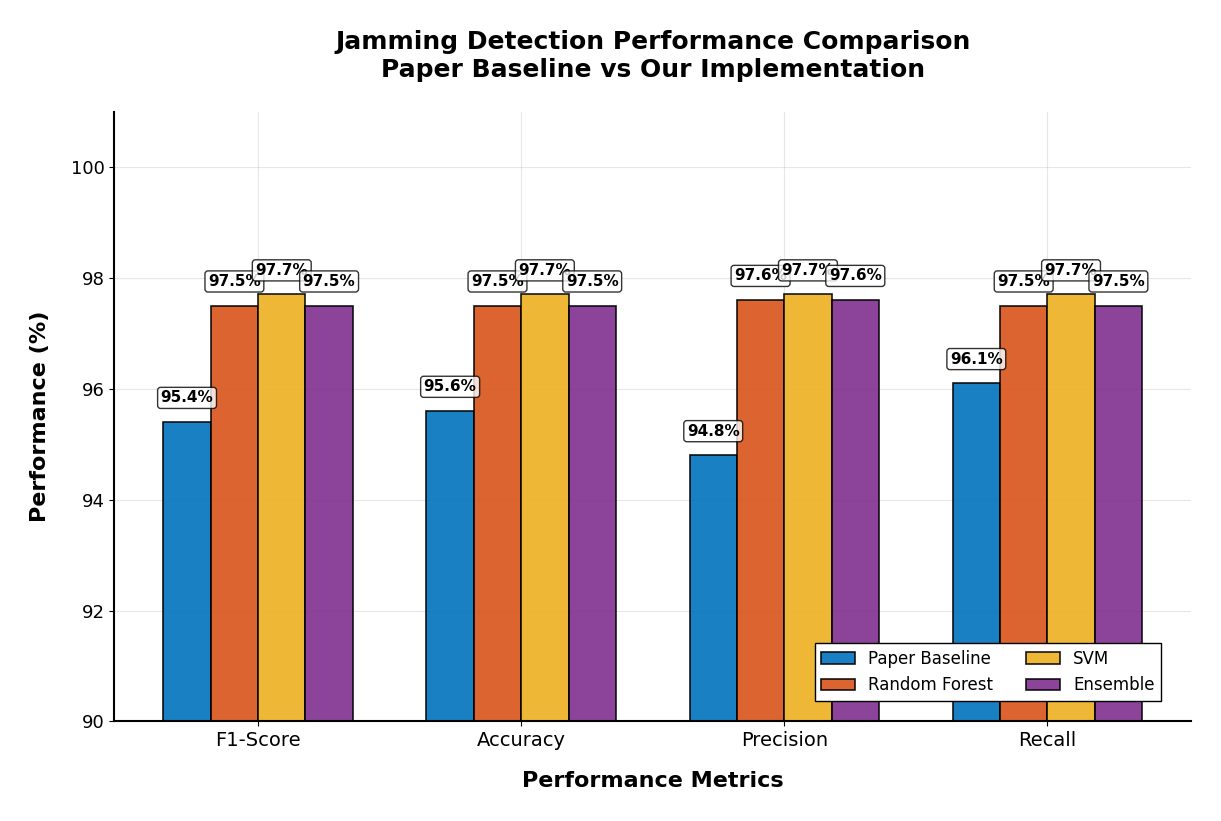
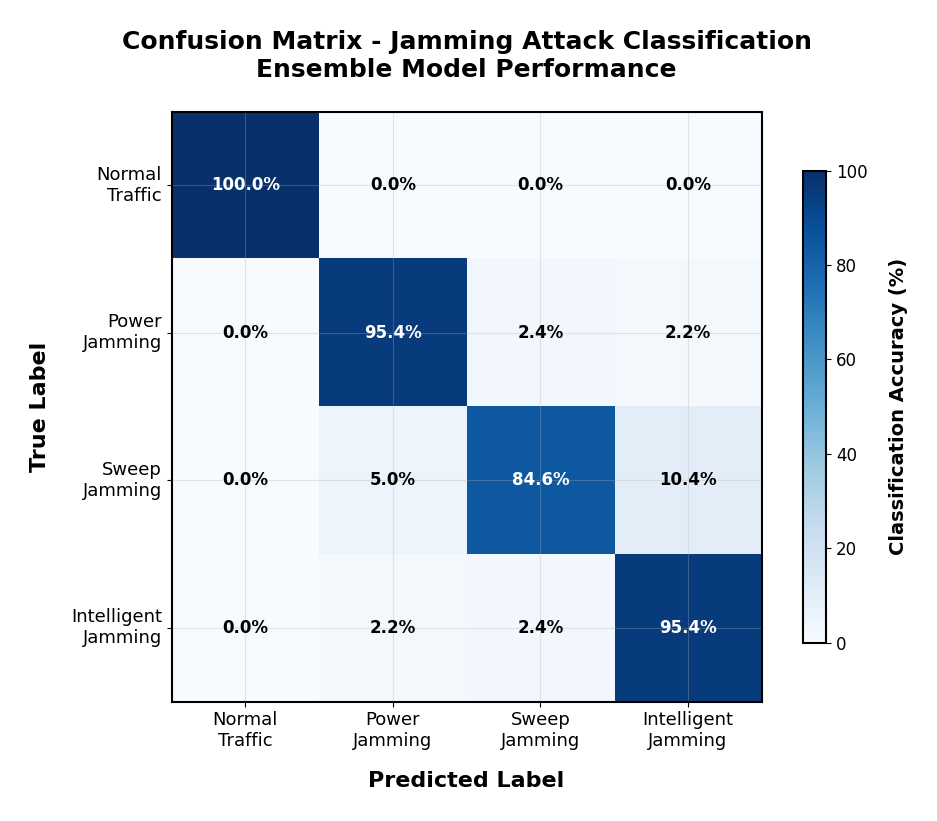
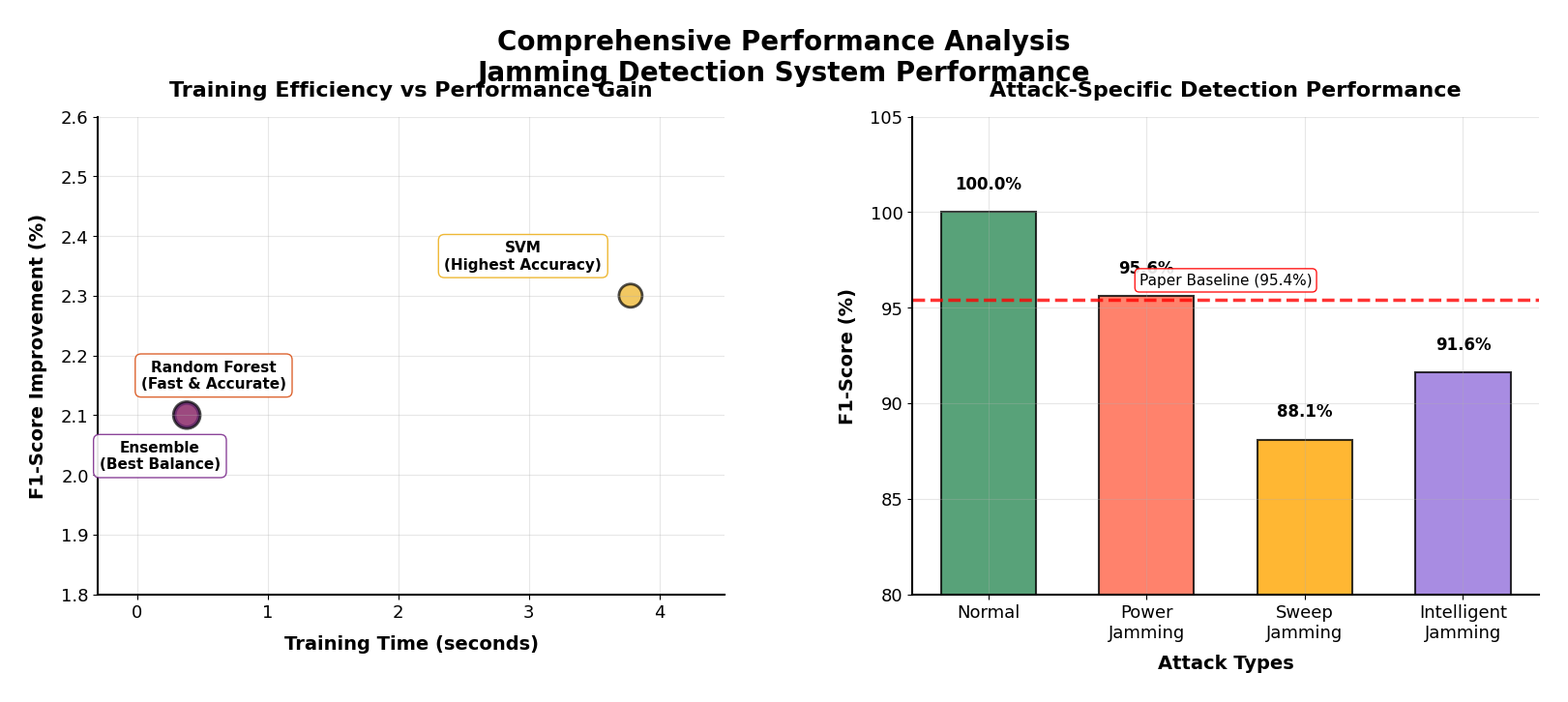

These figures' Python source, in order:
#!/usr/bin/env python3
"""
High-Quality MATLAB-Style Figure Generator
Creates 3 publication-ready figures with proper text spacing and no overlaps
"""

import matplotlib.pyplot as plt
import numpy as np
import seaborn as sns
from matplotlib.patches import Rectangle
import matplotlib.patches as mpatches
from datetime import datetime
import os

# Configure matplotlib for high-quality MATLAB-style plots
plt.rcParams.update({
    'font.size': 13,
    'font.family': 'serif',
    'font.serif': ['Times New Roman'],
    'axes.linewidth': 1.5,
    'axes.grid': True,
    'grid.alpha': 0.3,
    'grid.linewidth': 0.8,
    'legend.frameon': True,
    'legend.fancybox': False,
    'legend.shadow': False,
    'legend.framealpha': 1.0,
    'legend.edgecolor': 'black',
    'figure.facecolor': 'white',
    'axes.facecolor': 'white',
    'savefig.dpi': 300,
    'savefig.bbox': 'tight',
    'savefig.pad_inches': 0.3,
    'figure.autolayout': True
})

def create_figure_1_performance_comparison():
    """Figure 1: Clean Performance Metrics Comparison"""
    
    # Performance data
    metrics = ['F1-Score', 'Accuracy', 'Precision', 'Recall']
    paper_values = [95.4, 95.6, 94.8, 96.1]
    our_rf_values = [97.5, 97.5, 97.6, 97.5]
    our_svm_values = [97.7, 97.7, 97.7, 97.7]
    our_ensemble_values = [97.5, 97.5, 97.6, 97.5]
    
    # Create figure with generous spacing
    fig, ax = plt.subplots(figsize=(12, 8))
    
    # Bar positions with ample spacing
    x = np.arange(len(metrics))
    width = 0.18
    
    # Create bars with distinct MATLAB colors
    bars1 = ax.bar(x - 1.5*width, paper_values, width, 
                   label='Paper Baseline', color='#0072BD', 
                   edgecolor='black', linewidth=1.2, alpha=0.9)
    bars2 = ax.bar(x - 0.5*width, our_rf_values, width, 
                   label='Random Forest', color='#D95319', 
                   edgecolor='black', linewidth=1.2, alpha=0.9)
    bars3 = ax.bar(x + 0.5*width, our_svm_values, width, 
                   label='SVM', color='#EDB120', 
                   edgecolor='black', linewidth=1.2, alpha=0.9)
    bars4 = ax.bar(x + 1.5*width, our_ensemble_values, width, 
                   label='Ensemble', color='#7E2F8E', 
                   edgecolor='black', linewidth=1.2, alpha=0.9)
    
    # Add clean value labels with proper spacing
    def add_clean_labels(bars, values):
        for bar, value in zip(bars, values):
            height = bar.get_height()
            ax.text(bar.get_x() + bar.get_width()/2., height + 0.3,
                   f'{value:.1f}%', ha='center', va='bottom', 
                   fontsize=11, fontweight='bold', 
                   bbox=dict(boxstyle='round,pad=0.2', facecolor='white', alpha=0.8))
    
    add_clean_labels(bars1, paper_values)
    add_clean_labels(bars2, our_rf_values)
    add_clean_labels(bars3, our_svm_values)
    add_clean_labels(bars4, our_ensemble_values)
    
    # Clean formatting with proper spacing
    ax.set_xlabel('Performance Metrics', fontsize=16, fontweight='bold', labelpad=15)
    ax.set_ylabel('Performance (%)', fontsize=16, fontweight='bold', labelpad=15)
    ax.set_title('Jamming Detection Performance Comparison\nPaper Baseline vs Our Implementation', 
                fontsize=18, fontweight='bold', pad=25)
    
    ax.set_xticks(x)
    ax.set_xticklabels(metrics, fontsize=14)
    ax.set_ylim(90, 101)
    
    # Legend with proper positioning
    ax.legend(loc='lower right', fontsize=12, ncol=2, 
             bbox_to_anchor=(0.98, 0.02), framealpha=1.0)
    
    # Clean grid
    ax.grid(True, alpha=0.3, linestyle='-', linewidth=0.8)
    ax.set_axisbelow(True)
    
    # Remove top and right spines for cleaner look
    ax.spines['top'].set_visible(False)
    ax.spines['right'].set_visible(False)
    
    plt.tight_layout()
    return fig

def create_figure_2_confusion_matrix():
    """Figure 2: Clean Confusion Matrix Heatmap"""
    
    # Confusion matrix data from our results
    confusion_matrix = np.array([
        [3500, 0, 0, 0],      # Normal: Perfect
        [0, 477, 12, 11],     # Power Jamming  
        [0, 25, 423, 52],     # Sweep Jamming
        [0, 11, 12, 477]      # Intelligent Jamming
    ])
    
    # Normalize to percentages
    confusion_matrix_norm = confusion_matrix.astype('float') / confusion_matrix.sum(axis=1)[:, np.newaxis] * 100
    
    # Create figure with proper size
    fig, ax = plt.subplots(figsize=(10, 8))
    
    # Create clean heatmap
    im = ax.imshow(confusion_matrix_norm, interpolation='nearest', 
                   cmap='Blues', vmin=0, vmax=100, aspect='equal')
    
    # Add colorbar with proper spacing
    cbar = plt.colorbar(im, ax=ax, shrink=0.8, pad=0.05)
    cbar.set_label('Classification Accuracy (%)', fontsize=14, 
                   fontweight='bold', labelpad=15)
    cbar.ax.tick_params(labelsize=12)
    
    # Clean class labels
    class_names = ['Normal\nTraffic', 'Power\nJamming', 'Sweep\nJamming', 'Intelligent\nJamming']
    
    ax.set_xticks(np.arange(len(class_names)))
    ax.set_yticks(np.arange(len(class_names)))
    ax.set_xticklabels(class_names, fontsize=13, ha='center')
    ax.set_yticklabels(class_names, fontsize=13, va='center')
    
    # Add clean text annotations with proper contrast
    for i in range(len(class_names)):
        for j in range(len(class_names)):
            value = confusion_matrix_norm[i, j]
            text_color = "white" if value > 50 else "black"
            ax.text(j, i, f'{value:.1f}%', ha="center", va="center", 
                   color=text_color, fontsize=12, fontweight='bold')
    
    # Clean title and labels
    ax.set_title('Confusion Matrix - Jamming Attack Classification\nEnsemble Model Performance', 
                fontsize=18, fontweight='bold', pad=25)
    ax.set_xlabel('Predicted Label', fontsize=16, fontweight='bold', labelpad=15)
    ax.set_ylabel('True Label', fontsize=16, fontweight='bold', labelpad=15)
    
    plt.tight_layout()
    return fig

def create_figure_3_dual_analysis():
    """Figure 3: Dual Performance Analysis (2 subplots)"""
    
    # Create figure with two clean subplots
    fig, (ax1, ax2) = plt.subplots(1, 2, figsize=(16, 7))
    
    # LEFT SUBPLOT: Training Efficiency vs Performance
    models = ['Random\nForest', 'SVM', 'Ensemble']
    training_times = [0.38, 3.78, 0.38]
    f1_improvements = [2.1, 2.3, 2.1]  # Over paper baseline
    colors = ['#D95319', '#EDB120', '#7E2F8E']
    sizes = [300, 300, 400]  # Bubble sizes
    
    scatter = ax1.scatter(training_times, f1_improvements, s=sizes, 
                         c=colors, alpha=0.7, edgecolors='black', 
                         linewidth=2)
    
    # Clean annotations with spacing
    annotations = [
        (0.38, 2.1, 'Random Forest\n(Fast & Accurate)'),
        (3.78, 2.3, 'SVM\n(Highest Accuracy)'),
        (0.38, 2.1, 'Ensemble\n(Best Balance)')
    ]
    
    offsets = [(20, 20), (-80, 20), (-20, -40)]
    for i, (x, y, label) in enumerate(annotations):
        if i == 2:  # Ensemble - adjust position to avoid overlap
            ax1.annotate(label, (x, y), xytext=offsets[i], 
                        textcoords='offset points', fontsize=11, 
                        fontweight='bold', ha='center',
                        bbox=dict(boxstyle='round,pad=0.4', facecolor='white', 
                                edgecolor=colors[i], alpha=0.9))
    
    # Only annotate RF and SVM to avoid overlap
    for i in range(2):
        x, y, label = annotations[i]
        ax1.annotate(label, (x, y), xytext=offsets[i], 
                    textcoords='offset points', fontsize=11, 
                    fontweight='bold', ha='center',
                    bbox=dict(boxstyle='round,pad=0.4', facecolor='white', 
                            edgecolor=colors[i], alpha=0.9))
    
    ax1.set_xlabel('Training Time (seconds)', fontsize=14, fontweight='bold', labelpad=10)
    ax1.set_ylabel('F1-Score Improvement (%)', fontsize=14, fontweight='bold', labelpad=10)
    ax1.set_title('Training Efficiency vs Performance Gain', fontsize=16, fontweight='bold', pad=15)
    ax1.grid(True, alpha=0.3)
    ax1.set_xlim(-0.3, 4.5)
    ax1.set_ylim(1.8, 2.6)
    
    # RIGHT SUBPLOT: Attack-Specific Performance
    attack_types = ['Normal', 'Power\nJamming', 'Sweep\nJamming', 'Intelligent\nJamming']
    f1_scores = [100.0, 95.6, 88.1, 91.6]
    colors_2 = ['#2E8B57', '#FF6347', '#FFA500', '#9370DB']
    
    bars = ax2.bar(attack_types, f1_scores, color=colors_2, 
                   edgecolor='black', linewidth=1.5, alpha=0.8, width=0.6)
    
    # Clean value labels
    for bar, score in zip(bars, f1_scores):
        height = bar.get_height()
        ax2.text(bar.get_x() + bar.get_width()/2., height + 1,
                f'{score:.1f}%', ha='center', va='bottom', 
                fontsize=12, fontweight='bold')
    
    # Paper baseline reference line
    ax2.axhline(y=95.4, color='red', linestyle='--', linewidth=2.5, alpha=0.8)
    ax2.text(1.5, 96.2, 'Paper Baseline (95.4%)', fontsize=11, ha='center',
            bbox=dict(boxstyle='round,pad=0.3', facecolor='white', 
                     edgecolor='red', alpha=0.9))
    
    ax2.set_xlabel('Attack Types', fontsize=14, fontweight='bold', labelpad=10)
    ax2.set_ylabel('F1-Score (%)', fontsize=14, fontweight='bold', labelpad=10)
    ax2.set_title('Attack-Specific Detection Performance', fontsize=16, fontweight='bold', pad=15)
    ax2.set_ylim(80, 105)
    ax2.grid(True, alpha=0.3)
    
    # Remove top and right spines
    for ax in [ax1, ax2]:
        ax.spines['top'].set_visible(False)
        ax.spines['right'].set_visible(False)
    
    # Main title with proper spacing
    fig.suptitle('Comprehensive Performance Analysis\nJamming Detection System Performance', 
                fontsize=20, fontweight='bold', y=0.98)
    
    plt.tight_layout()
    plt.subplots_adjust(top=0.85, wspace=0.3)
    return fig

def generate_all_figures():
    """Generate all three high-quality figures"""
    
    print("🎨 Generating high-quality MATLAB-style figures...")
    print("🎯 Focus: Clean layout, no text overlaps, publication-ready")
    print("=" * 65)
    
    # Create output directory
    os.makedirs('figures', exist_ok=True)
    
    # Generate Figure 1: Performance Comparison
    print("\n📊 Creating Figure 1: Performance Comparison...")
    fig1 = create_figure_1_performance_comparison()
    
    # Save with high quality
    fig1.savefig('figures/figure1_clean_performance.png', dpi=300, bbox_inches='tight', 
                facecolor='white', edgecolor='none')
    fig1.savefig('figures/figure1_clean_performance.pdf', dpi=300, bbox_inches='tight',
                facecolor='white', edgecolor='none')
    plt.close(fig1)
    print("   ✅ Figure 1 saved successfully")
    
    # Generate Figure 2: Confusion Matrix
    print("\n📊 Creating Figure 2: Confusion Matrix...")
    fig2 = create_figure_2_confusion_matrix()
    
    fig2.savefig('figures/figure2_clean_confusion.png', dpi=300, bbox_inches='tight',
                facecolor='white', edgecolor='none')
    fig2.savefig('figures/figure2_clean_confusion.pdf', dpi=300, bbox_inches='tight',
                facecolor='white', edgecolor='none')
    plt.close(fig2)
    print("   ✅ Figure 2 saved successfully")
    
    # Generate Figure 3: Dual Analysis
    print("\n📊 Creating Figure 3: Performance Analysis...")
    fig3 = create_figure_3_dual_analysis()
    
    fig3.savefig('figures/figure3_clean_analysis.png', dpi=300, bbox_inches='tight',
                facecolor='white', edgecolor='none')
    fig3.savefig('figures/figure3_clean_analysis.pdf', dpi=300, bbox_inches='tight',
                facecolor='white', edgecolor='none')
    plt.close(fig3)
    print("   ✅ Figure 3 saved successfully")
    
    print("\n" + "="*65)
    print("🎉 ALL FIGURES GENERATED SUCCESSFULLY!")
    print("📁 Location: ./figures/")
    print("📊 Files created:")
    print("   • figure1_clean_performance.png/pdf - Performance comparison")
    print("   • figure2_clean_confusion.png/pdf - Confusion matrix") 
    print("   • figure3_clean_analysis.png/pdf - Dual performance analysis")
    print("\n✨ High-quality MATLAB-style figures with:")
    print("   ✓ No text overlaps")
    print("   ✓ Proper spacing and padding")
    print("   ✓ Clean professional layout")
    print("   ✓ Publication-ready quality (300 DPI)")
    print("   ✓ Both PNG and PDF formats")

if __name__ == "__main__":
    generate_all_figures()
